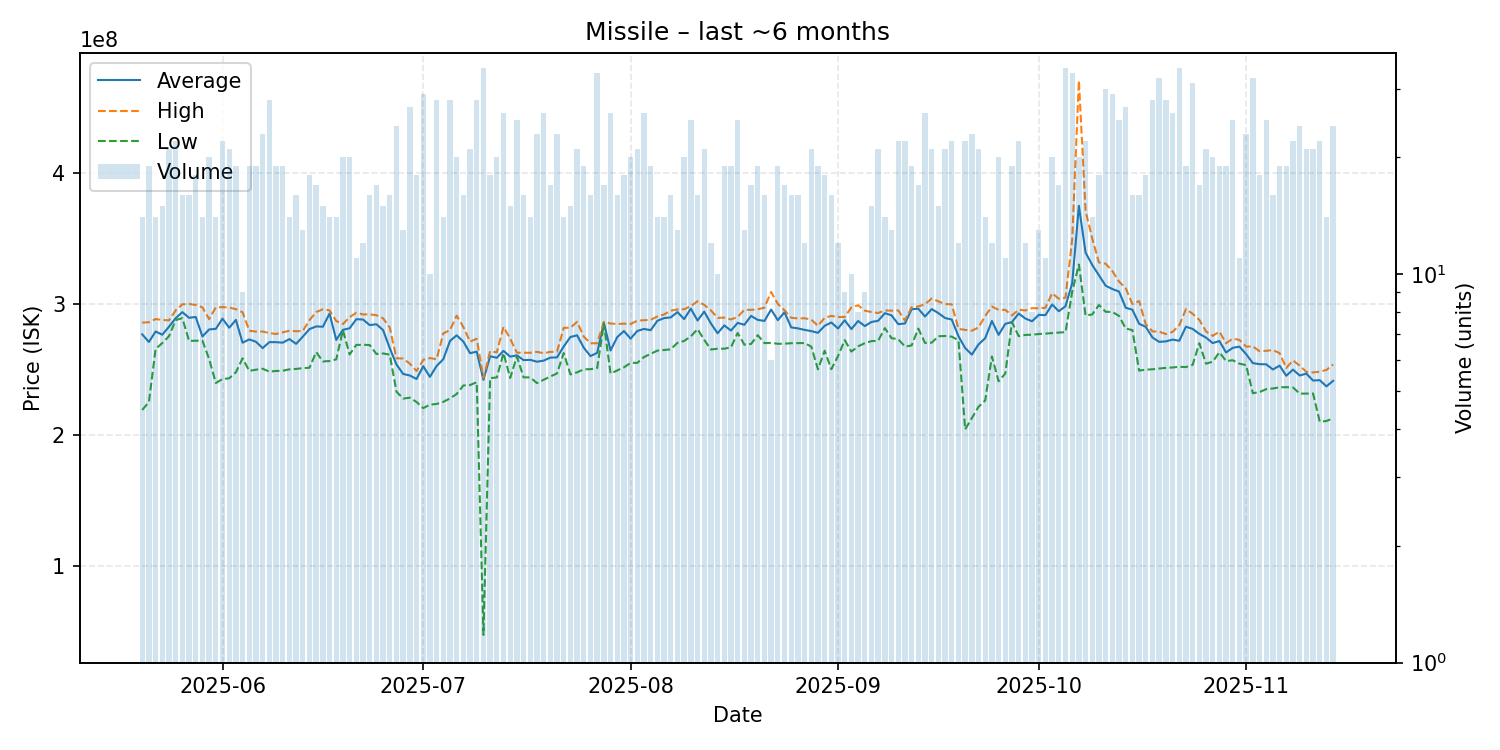

Values plotted in this chart, from the file beside it:
date, average, highest, lowest, order_count, volume
2025-05-20, 276764286, 285650000, 219100000, 14, 14
2025-05-21, 270936842, 286000000, 225200000, 18, 19
2025-05-22, 278921429, 288400000, 265600000, 14, 14
2025-05-23, 276466667, 287700000, 270100000, 13, 15
2025-05-24, 282557143, 287400000, 275300000, 21, 21
2025-05-25, 289040909, 295000000, 287600000, 22, 22
2025-05-26, 293662500, 299600000, 289100000, 15, 16
2025-05-27, 289368750, 299950000, 271700000, 16, 16
2025-05-28, 289972222, 299100000, 271900000, 18, 18
2025-05-29, 275128571, 297300000, 271900000, 13, 14
2025-05-30, 280490000, 288350000, 257950000, 20, 20
2025-05-31, 280921429, 297300000, 239650000, 14, 14
2025-06-01, 288713636, 297500000, 242700000, 22, 22
2025-06-02, 281776190, 297200000, 243250000, 20, 21
2025-06-03, 287742105, 295900000, 247850000, 19, 19
2025-06-04, 270377778, 293600000, 258450000, 8, 9
2025-06-05, 272878947, 279500000, 248900000, 19, 19
2025-06-06, 271094737, 278850000, 249800000, 19, 19
2025-06-07, 266247826, 278900000, 250550000, 20, 23
2025-06-08, 270817857, 277700000, 248300000, 27, 28
2025-06-09, 270784211, 277000000, 248850000, 18, 19
2025-06-10, 270410526, 278250000, 249000000, 19, 19
2025-06-11, 273128571, 279500000, 250100000, 13, 14
2025-06-12, 269506250, 279100000, 250400000, 16, 16
2025-06-13, 274961538, 279300000, 251000000, 13, 13
2025-06-14, 280733333, 287600000, 251300000, 18, 18
2025-06-15, 282770588, 293700000, 263250000, 16, 17
2025-06-16, 282553333, 295850000, 256100000, 15, 15
2025-06-17, 292592857, 295000000, 256400000, 14, 14
2025-06-18, 272485714, 286900000, 257700000, 12, 14
2025-06-19, 280185000, 284600000, 279850000, 19, 20
2025-06-20, 281390000, 289800000, 261400000, 20, 20
2025-06-21, 288263636, 293200000, 268700000, 10, 11
2025-06-22, 288050000, 291900000, 268800000, 12, 12
2025-06-23, 283787500, 292000000, 268600000, 15, 16
2025-06-24, 284447059, 291300000, 261800000, 17, 17
2025-06-25, 280000000, 288950000, 262200000, 13, 15
2025-06-26, 266212500, 281950000, 261250000, 13, 16
2025-06-27, 253787500, 258500000, 233100000, 23, 24
2025-06-28, 246569231, 258300000, 227800000, 13, 13
2025-06-29, 245388889, 254400000, 228500000, 23, 27
2025-06-30, 242716667, 248800000, 225200000, 17, 18
2025-07-01, 252479310, 257300000, 220500000, 26, 29
2025-07-02, 244330000, 258650000, 223200000, 10, 10
2025-07-03, 252621429, 257800000, 223700000, 28, 28
2025-07-04, 257757143, 277500000, 225300000, 13, 14
2025-07-05, 271710714, 279900000, 227900000, 28, 28
2025-07-06, 275980000, 291000000, 231300000, 20, 20
2025-07-07, 271250000, 282300000, 237800000, 16, 16
2025-07-08, 262361905, 271200000, 238100000, 20, 21
2025-07-09, 263567857, 273400000, 240300000, 26, 28
2025-07-10, 242085882, 243550000, 47760000, 27, 34
2025-07-11, 260061111, 263900000, 243400000, 18, 18
2025-07-12, 258870000, 263000000, 243900000, 19, 20
2025-07-13, 264169231, 282450000, 262450000, 25, 26
2025-07-14, 259740000, 273450000, 243500000, 14, 15
2025-07-15, 260752000, 262800000, 259900000, 21, 25
2025-07-16, 257112500, 262700000, 244000000, 15, 16
2025-07-17, 257321429, 262700000, 243900000, 13, 14
2025-07-18, 255891304, 263400000, 239600000, 23, 23
... 119 more rows
